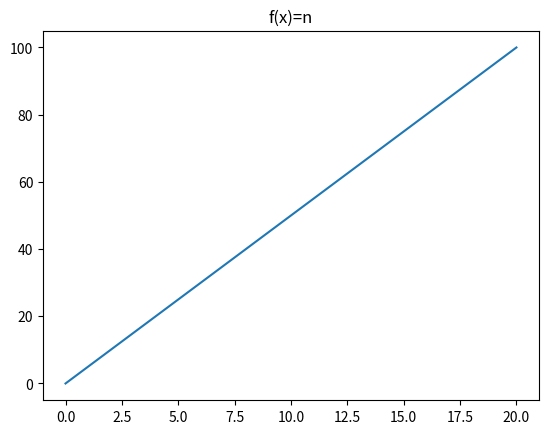
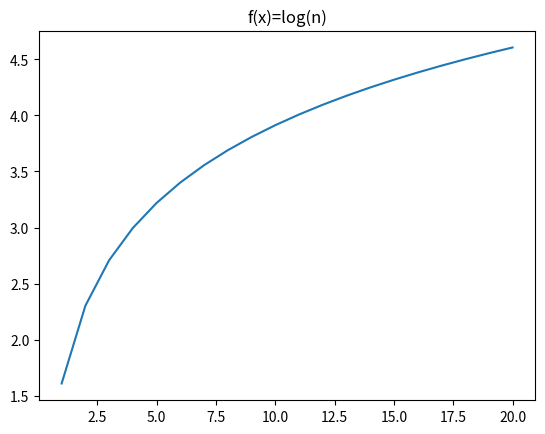
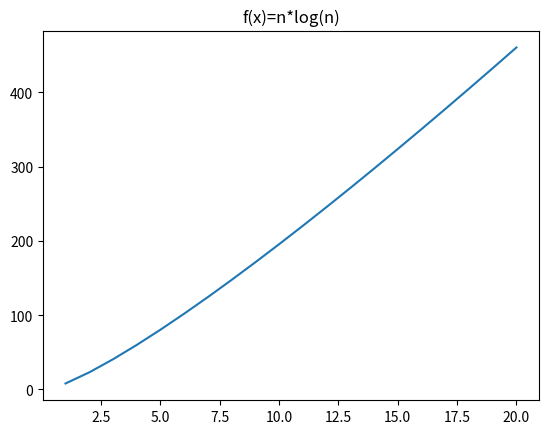
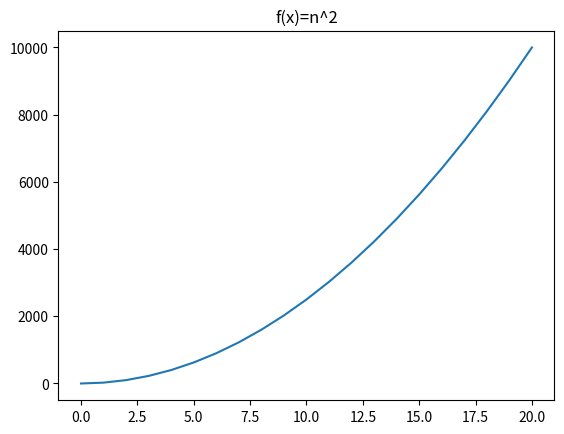
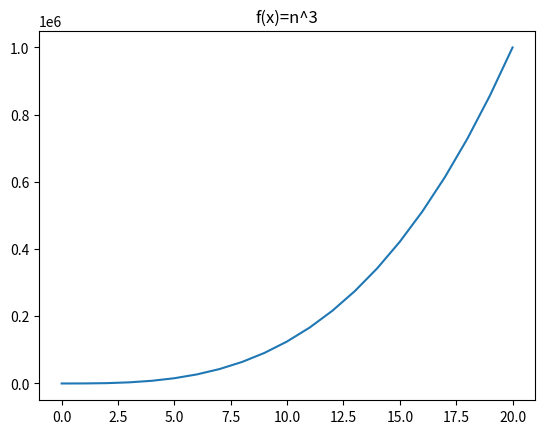
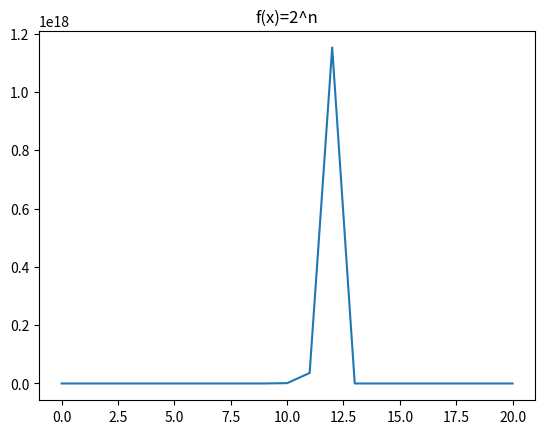

Write Python code to recreate these figures, in order.
import numpy as np
from matplotlib import pyplot as plt
import matplotlib.pyplot as plt

# ignore numpy warnings by calculating logarithms from 0
import warnings
warnings.filterwarnings("ignore", category=RuntimeWarning)

if __name__ == "__main__":
    # x_values also corresponds to n- row
    x_values = np.arange(0, 101, 5)

    log = np.log(x_values)
    n_log = x_values * log
    n_quad = np.power(x_values, 2)
    n_tri = np.power(x_values, 3)
    _2_n = np.array(np.power(2, x_values), dtype=np.uint64)

    print("For looking at all calculated values, look at functions.txt\nn^2 may end up with zeros even "
          + "though datatype uint64 is used.")

    with open("functions.txt", 'w') as file:
        enumeration_buffer = 0
        file.write("N- row:\n")
        for number in x_values:
            file.write("%3d\t\t%3.3f\n" % (enumeration_buffer, number))
            enumeration_buffer += 5
        file.write("\n")
        enumeration_buffer = 0

        file.write("log(n):\n")
        for number in log:
            file.write("%3d\t\t%3.3f\n" % (enumeration_buffer, number))
            enumeration_buffer += 5
        file.write("\n")
        enumeration_buffer = 0

        file.write("N * log(n):\n")
        for number in n_log:
            file.write("%3d\t\t%3.3f\n" % (enumeration_buffer, number))
            enumeration_buffer += 5
        file.write("\n")
        enumeration_buffer = 0

        file.write("n^2:\n")
        for number in n_quad:
            file.write("%3d\t\t%3.3f\n" % (enumeration_buffer, number))
            enumeration_buffer += 5
        file.write("\n")
        enumeration_buffer = 0

        file.write("n^3:\n")
        for number in n_tri:
            file.write("%3d\t\t%3.3f\n" % (enumeration_buffer, number))
            enumeration_buffer += 5
        file.write("\n")
        enumeration_buffer = 0

        file.write("2^n:\n")
        for number in _2_n:
            file.write("%3d\t\t%3d\n" % (enumeration_buffer, number))
            enumeration_buffer += 5

    # plt.plot(x_values, x_values, log, n_log, n_quad, n_tri, _2_n)
    plt.plot(x_values)
    plt.title("f(x)=n")
    plt.show()
    plt.plot(log)
    plt.title("f(x)=log(n)")
    plt.show()
    plt.plot(n_log)
    plt.title("f(x)=n*log(n)")
    plt.show()
    plt.plot(n_quad)
    plt.title("f(x)=n^2")
    plt.show()
    plt.plot(n_tri)
    plt.title("f(x)=n^3")
    plt.show()
    plt.plot(_2_n)
    plt.title("f(x)=2^n")
    plt.show()
